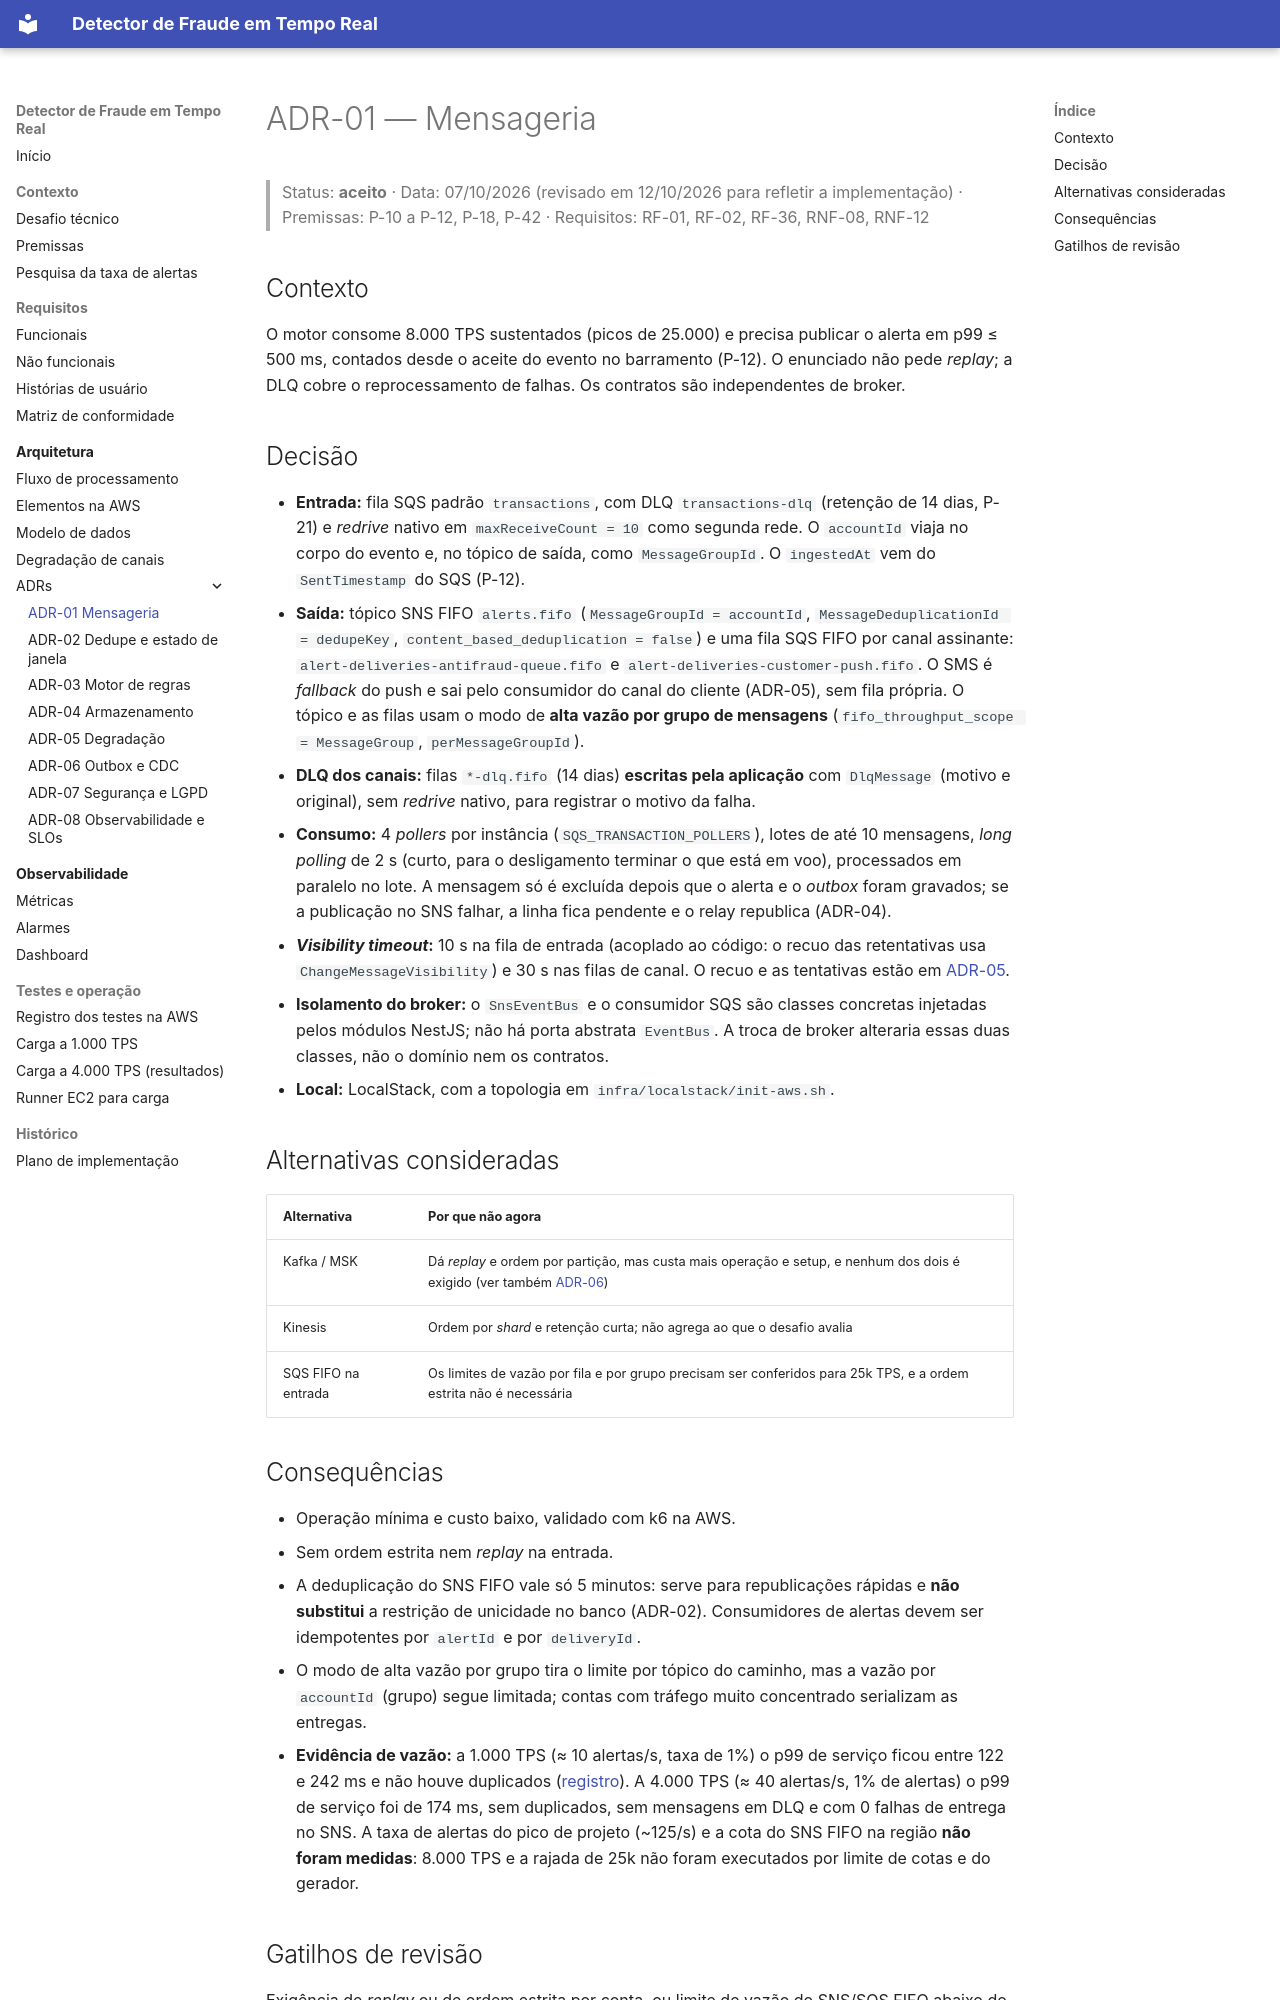

repository: walissonsilva/real-time-fraud-detector · page: adr/ADR-01-mensageria/index.html · generator: mkdocs

# ADR-01 — Mensageria

> Status: **aceito** · Data: 07/10/2026 (revisado em 12/10/2026 para refletir a implementação) · Premissas: P-10 a P-12, P-18, P-42 · Requisitos: RF-01, RF-02, RF-36, RNF-08, RNF-12

## Contexto

O motor consome 8.000 TPS sustentados (picos de 25.000) e precisa publicar o alerta em p99 ≤ 500 ms, contados desde o aceite do evento no barramento (P-12). O enunciado não pede *replay*; a DLQ cobre o reprocessamento de falhas. Os contratos são independentes de broker.

## Decisão

- **Entrada:** fila SQS padrão `transactions`, com DLQ `transactions-dlq` (retenção de 14 dias, P-21) e *redrive* nativo em `maxReceiveCount = 10` como segunda rede. O `accountId` viaja no corpo do evento e, no tópico de saída, como `MessageGroupId`. O `ingestedAt` vem do `SentTimestamp` do SQS (P-12).
- **Saída:** tópico SNS FIFO `alerts.fifo` (`MessageGroupId = accountId`, `MessageDeduplicationId = dedupeKey`, `content_based_deduplication = false`) e uma fila SQS FIFO por canal assinante: `alert-deliveries-antifraud-queue.fifo` e `alert-deliveries-customer-push.fifo`. O SMS é *fallback* do push e sai pelo consumidor do canal do cliente (ADR-05), sem fila própria. O tópico e as filas usam o modo de **alta vazão por grupo de mensagens** (`fifo_throughput_scope = MessageGroup`, `perMessageGroupId`).
- **DLQ dos canais:** filas `*-dlq.fifo` (14 dias) **escritas pela aplicação** com `DlqMessage` (motivo e original), sem *redrive* nativo, para registrar o motivo da falha.
- **Consumo:** 4 *pollers* por instância (`SQS_TRANSACTION_POLLERS`), lotes de até 10 mensagens, *long polling* de 2 s (curto, para o desligamento terminar o que está em voo), processados em paralelo no lote. A mensagem só é excluída depois que o alerta e o *outbox* foram gravados; se a publicação no SNS falhar, a linha fica pendente e o relay republica (ADR-04).
- ***Visibility timeout*:** 10 s na fila de entrada (acoplado ao código: o recuo das retentativas usa `ChangeMessageVisibility`) e 30 s nas filas de canal. O recuo e as tentativas estão em [ADR-05](ADR-05-estrategia-de-degradacao.md).
- **Isolamento do broker:** o `SnsEventBus` e o consumidor SQS são classes concretas injetadas pelos módulos NestJS; não há porta abstrata `EventBus`. A troca de broker alteraria essas duas classes, não o domínio nem os contratos.
- **Local:** LocalStack, com a topologia em `infra/localstack/init-aws.sh`.

## Alternativas consideradas

| Alternativa | Por que não agora |
|-------------|-------------------|
| Kafka / MSK | Dá *replay* e ordem por partição, mas custa mais operação e setup, e nenhum dos dois é exigido (ver também [ADR-06](ADR-06-outbox-cdc-debezium.md)) |
| Kinesis | Ordem por *shard* e retenção curta; não agrega ao que o desafio avalia |
| SQS FIFO na entrada | Os limites de vazão por fila e por grupo precisam ser conferidos para 25k TPS, e a ordem estrita não é necessária |
